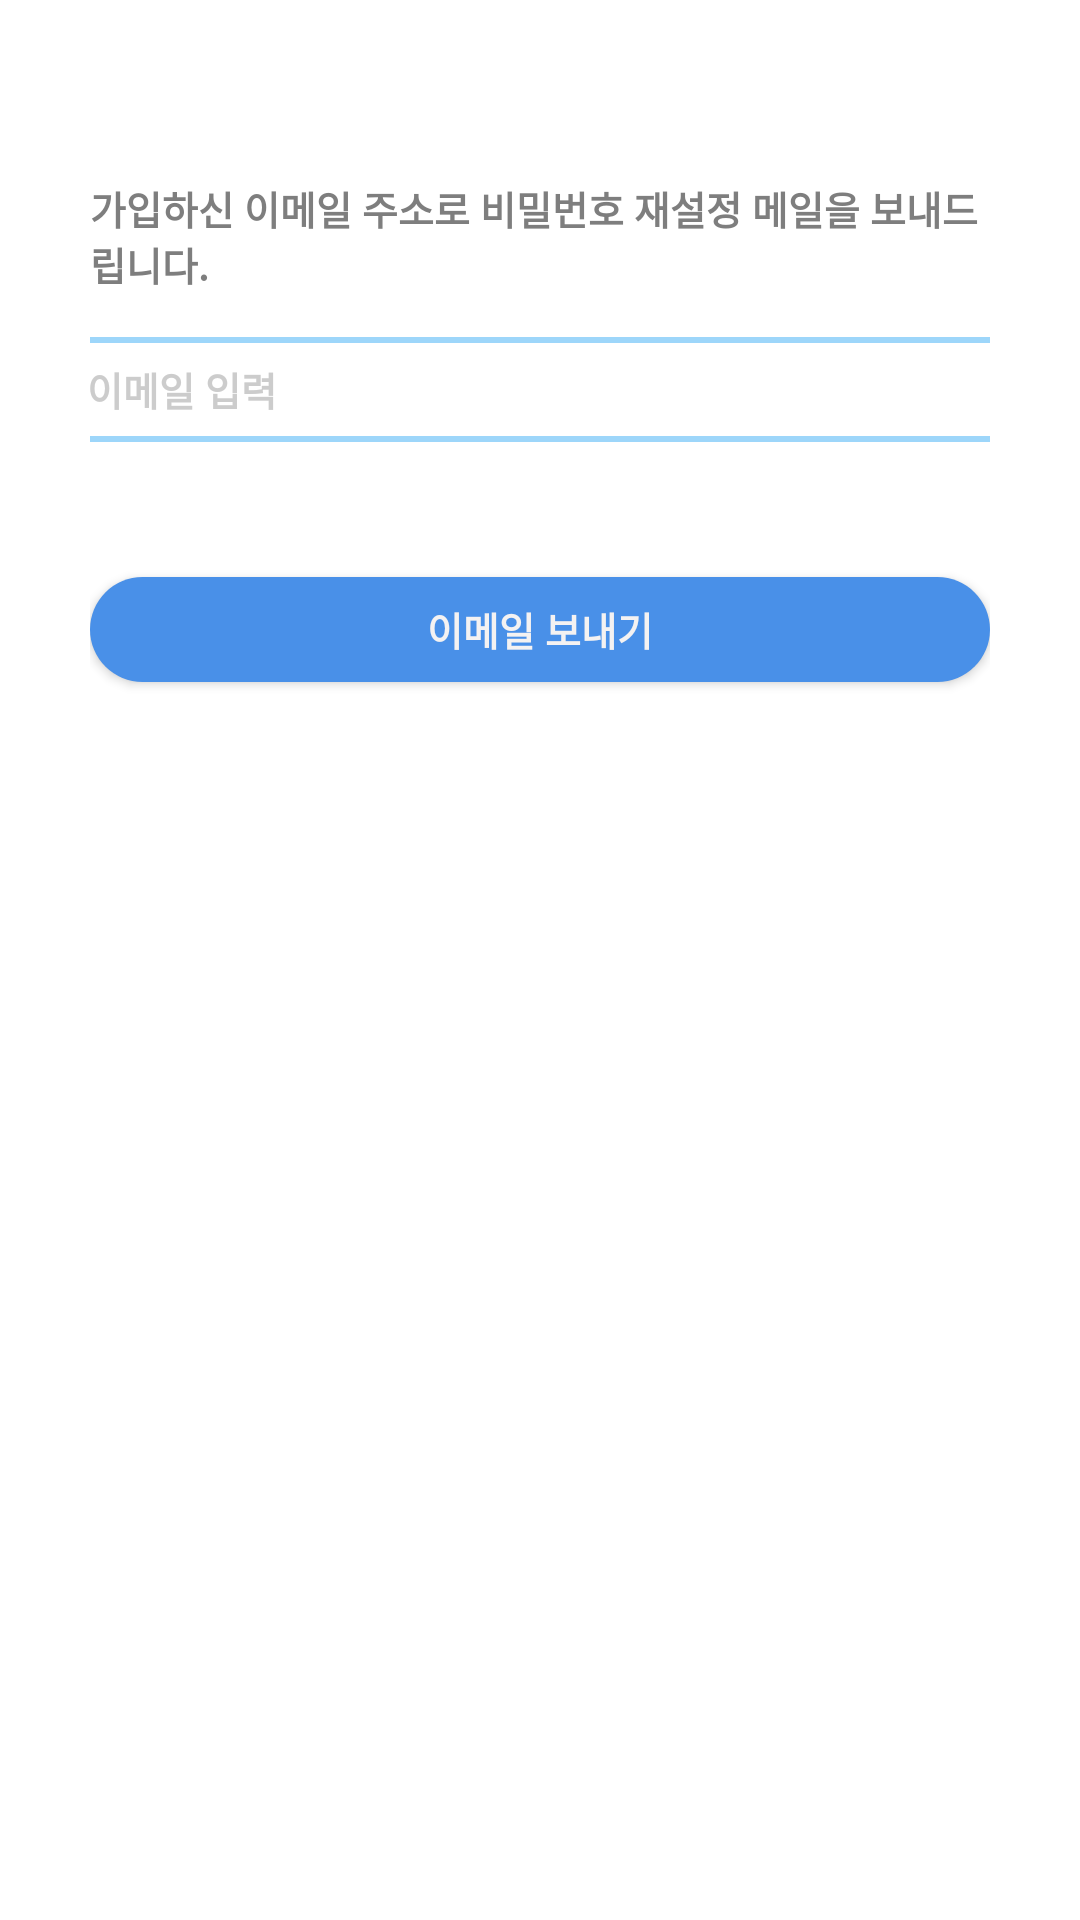

Write the Android layout XML for this screen, with the resource values it uses.
<!-- AndroidManifest.xml: application theme Theme.PlanRun -->
<!-- res/layout/activity_emailsend.xml -->
<?xml version="1.0" encoding="utf-8"?>
<LinearLayout xmlns:android="http://schemas.android.com/apk/res/android"
    xmlns:app="http://schemas.android.com/apk/res-auto"
    xmlns:tools="http://schemas.android.com/tools"
    android:layout_width="match_parent"
    android:layout_height="match_parent"
    android:orientation="vertical"
    android:padding="30dp"
    tools:context=".EmailsendActivity">

    <TextView
        android:text="가입하신 이메일 주소로 비밀번호 재설정 메일을 보내드립니다."
        android:textSize="13dp"
        android:textColor="#DA686868"
        android:textStyle="bold"
        android:layout_gravity="center"
        android:layout_marginTop="30dp"
        android:layout_marginBottom="15dp"
        android:textAllCaps="true"
        android:letterSpacing="0"
        android:layout_width="wrap_content"
        android:layout_height="wrap_content" />

    <EditText
        android:id="@+id/emailEditText"
        android:layout_width="332dp"
        android:layout_height="35dp"
        android:background="@drawable/edit_style"
        android:layout_gravity="center"
        android:textSize="13dp"
        android:hint="이메일 입력"
        android:paddingLeft="15dp"
        android:textColor="@color/black"
        android:textColorHint="#CFC0C0C0"
        android:textStyle="bold"
        android:inputType="textEmailAddress" />

    <androidx.appcompat.widget.AppCompatButton
        android:id="@+id/changePasswordButton"
        android:layout_gravity="center_horizontal"
        android:layout_width="300dp"
        android:layout_height="35dp"
        android:layout_marginTop="45dp"
        android:background="@drawable/btn_register_style"
        android:textAllCaps="false"
        android:textSize="13dp"
        android:textStyle="bold"
        android:textColor="#F4F2F2"
        android:letterSpacing="0"
        android:text="이메일 보내기"/>

</LinearLayout>
<!-- resources referenced by this layout -->
<resources>
  <!-- drawable btn_register_style (drawable) -->
  <?xml version="1.0" encoding="utf-8"?>
  <shape xmlns:android="http://schemas.android.com/apk/res/android"
      android:shape="rectangle">
  
      <corners
          android:bottomLeftRadius="40dp"
          android:bottomRightRadius="40dp"
          android:topLeftRadius="40dp"
          android:topRightRadius="40dp" />
      <padding
          android:bottom="2dp"
          android:left="2dp"
          android:right="2dp"
          android:top="2dp" />
      <solid android:color="#FF4990E8"/>
  </shape>
  <!-- drawable edit_style (drawable) -->
  <?xml version="1.0" encoding="utf-8"?>
  <layer-list xmlns:android="http://schemas.android.com/apk/res/android">
      <item>
          <shape android:shape="rectangle">
              <stroke android:width = "2dp" android:color = "#9DD6FA"/>
              <corners
                  android:bottomRightRadius="10dp"
                  android:bottomLeftRadius="10dp"
                  android:topLeftRadius="10dp"
                  android:topRightRadius="10dp"/>
          </shape>
      </item>
  
      <item
          android:bottom="2dp"
          android:left="2dp"
          android:right="2dp"
          android:top="2dp">
          <shape android:shape="rectangle">
              <solid android:color="#FFFFFF"/>
              <corners
                  android:bottomRightRadius="10dp"
                  android:bottomLeftRadius="10dp"
                  android:topLeftRadius="10dp"
                  android:topRightRadius="10dp"/>
          </shape>
      </item>
  </layer-list>
  <style name="Theme.PlanRun" parent="Theme.MaterialComponents.Light.NoActionBar">
          
          <item name="colorPrimary">@color/purple_500</item>
          <item name="colorPrimaryVariant">@color/purple_700</item>
          <item name="colorOnPrimary">@color/white</item>
  
  
          
          <item name="colorSecondary">@color/teal_200</item>
          <item name="colorSecondaryVariant">@color/teal_700</item>
          <item name="colorOnSecondary">@color/black</item>
  
          
          <item name="android:statusBarColor">#00000000</item>
  
          <item name="android:windowTranslucentStatus">true</item>
  
  
  
  
  
          
          <item name="windowNoTitle">true</item>
  
  
          <item name="android:windowContentOverlay">@null</item>
      </style>
  <!-- not gathered from this repository: default colours our renderer supplied (Android Studio template values) -->
  <color name="purple_500">#FF6200EE</color>
  <color name="purple_700">#FF3700B3</color>
  <color name="teal_200">#FF03DAC5</color>
  <color name="teal_700">#FF018786</color>
  <color name="black">#FF000000</color>
  <color name="white">#FFFFFFFF</color>
</resources>
